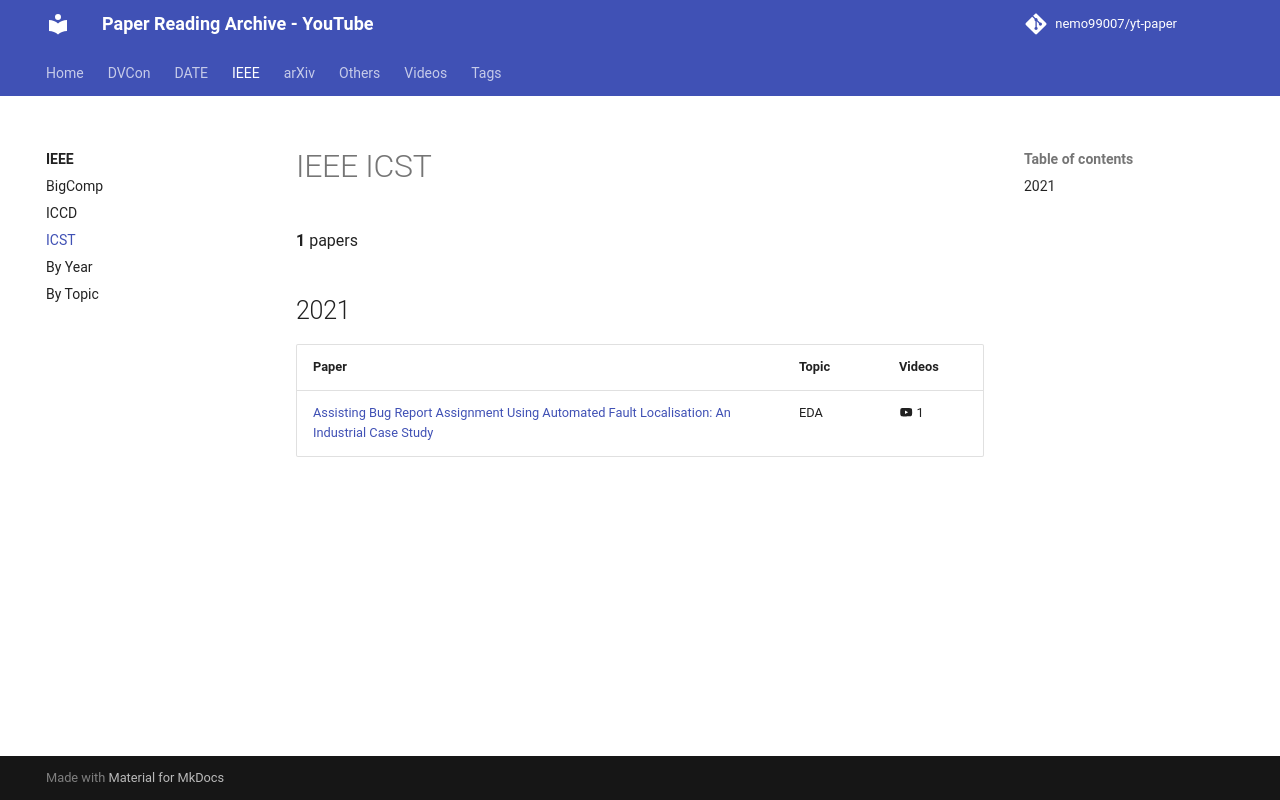

repository: nemo99007/yt-paper · page: ieee/icst/index.html · generator: mkdocs

<!-- generated by yt-paper; edits will be overwritten -->

# IEEE ICST

**1** papers

## 2021

| Paper | Topic | Videos |
|---|---|---|
| [Assisting Bug Report Assignment Using Automated Fault Localisation: An Industrial Case Study](../papers/ref-20261019-8207-assisting-bug-report-assignment-using-automated-fault-locali.md) | EDA | :material-youtube: 1 |
